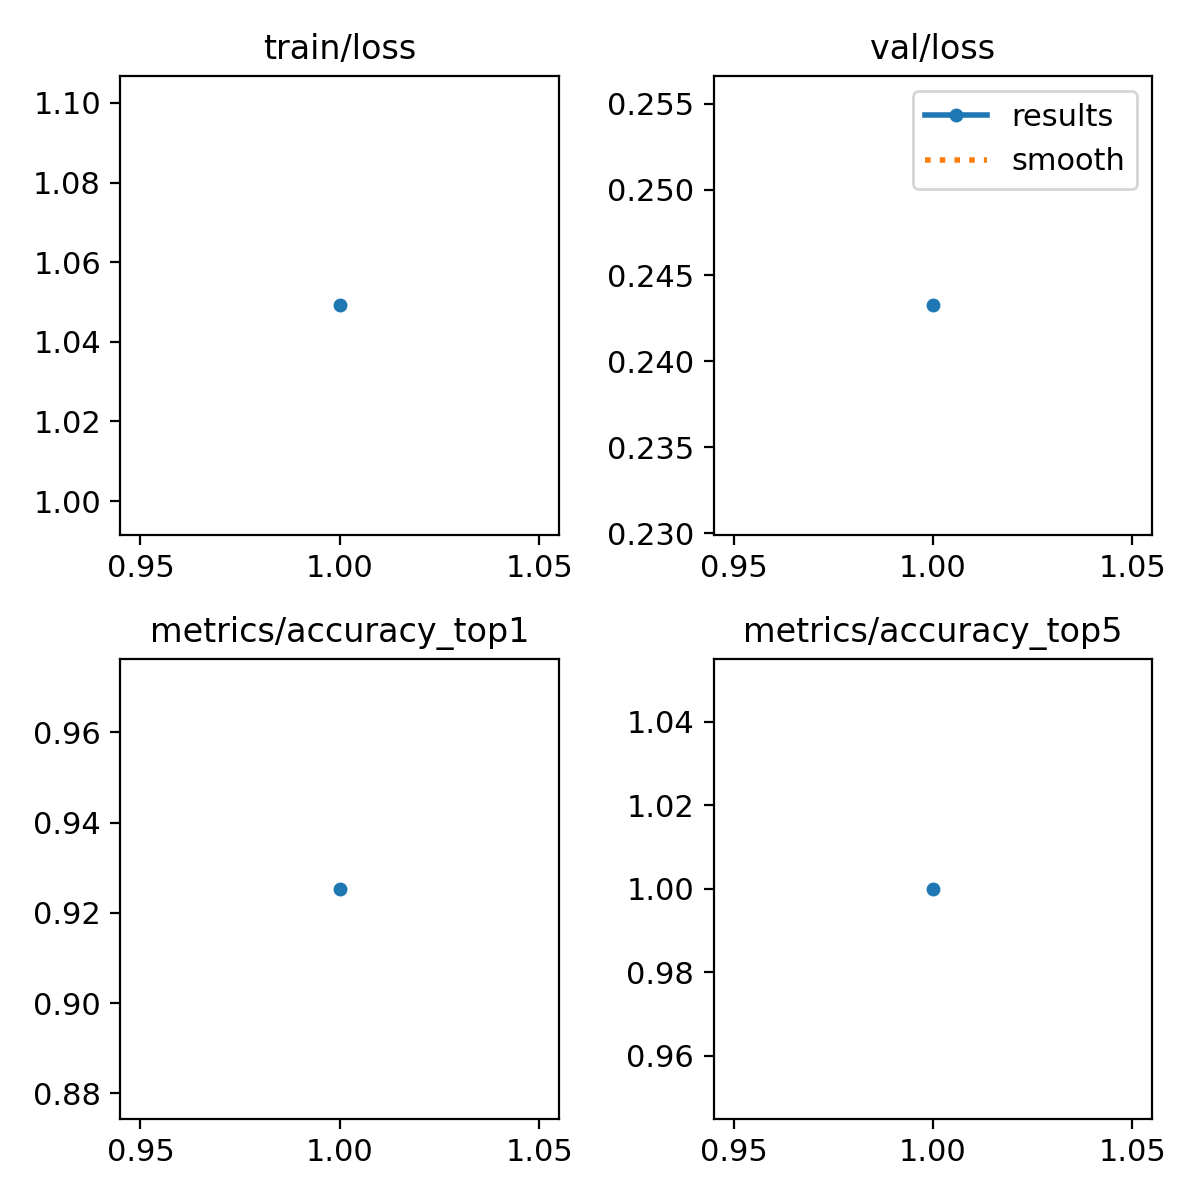

Source data for this figure (header and first rows):
epoch, time, train/loss, metrics/accuracy_top1, metrics/accuracy_top5, val/loss, lr/pg0, lr/pg1, lr/pg2
1, 39.63, 1.049, 0.9253, 1, 0.2433, 0.0003689, 0.0003689, 0.0003689
